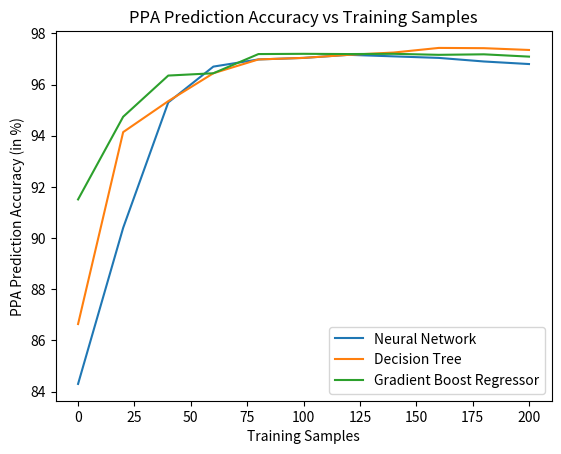

Here is the Python script that generated this plot:
import matplotlib.pyplot as plt
 
# line 1 points
# x1 = [0,100,200,300,400]
# y1 = [80.4,86.3,91.4,95.7,97.4]
# # plotting the line 1 points
# plt.plot(x1, y1, label = "Training samples : 20")
 
# line 2 points
x2 = [0,20,40,60,80,100,120,140,160,180,200]
y2 = [84.3, 90.4,95.3,96.7,96.98,97.04,97.16,97.10,97.04,96.9,96.8]
# plotting the line 2 points
plt.plot(x2, y2, label = "Neural Network")

x1 = [0,20,40,60,80,100,120,140,160,180,200]
y1 = [86.64, 94.14,95.35,96.44,96.98,97.04,97.16,97.25,97.43,97.42,97.35]
# plotting the line 2 points
plt.plot(x1, y1, label = "Decision Tree")


x3 = [0,20,40,60,80,100,120,140,160,180,200]
y3 = [91.51, 94.74,96.35,96.44,97.19,97.20,97.19,97.20,97.16,97.18,97.09]
# plotting the line 2 points
plt.plot(x3, y3, label = "Gradient Boost Regressor")
# # line 1 points
# x3 = [0,100,200,300,400]
# y3 = [95.7, 96.2, 96.7, 97.1, 97.4]
# # plotting the line 1 points
# plt.plot(x3, y3, label = "Training samples : 100")
 

plt.xlabel('Training Samples')
# naming the y axis
plt.ylabel('PPA Prediction Accuracy (in %)')
# giving a title to my graph
plt.title('PPA Prediction Accuracy vs Training Samples')
 
# show a legend on the plot
plt.legend()
 
# function to show the plot
plt.show()